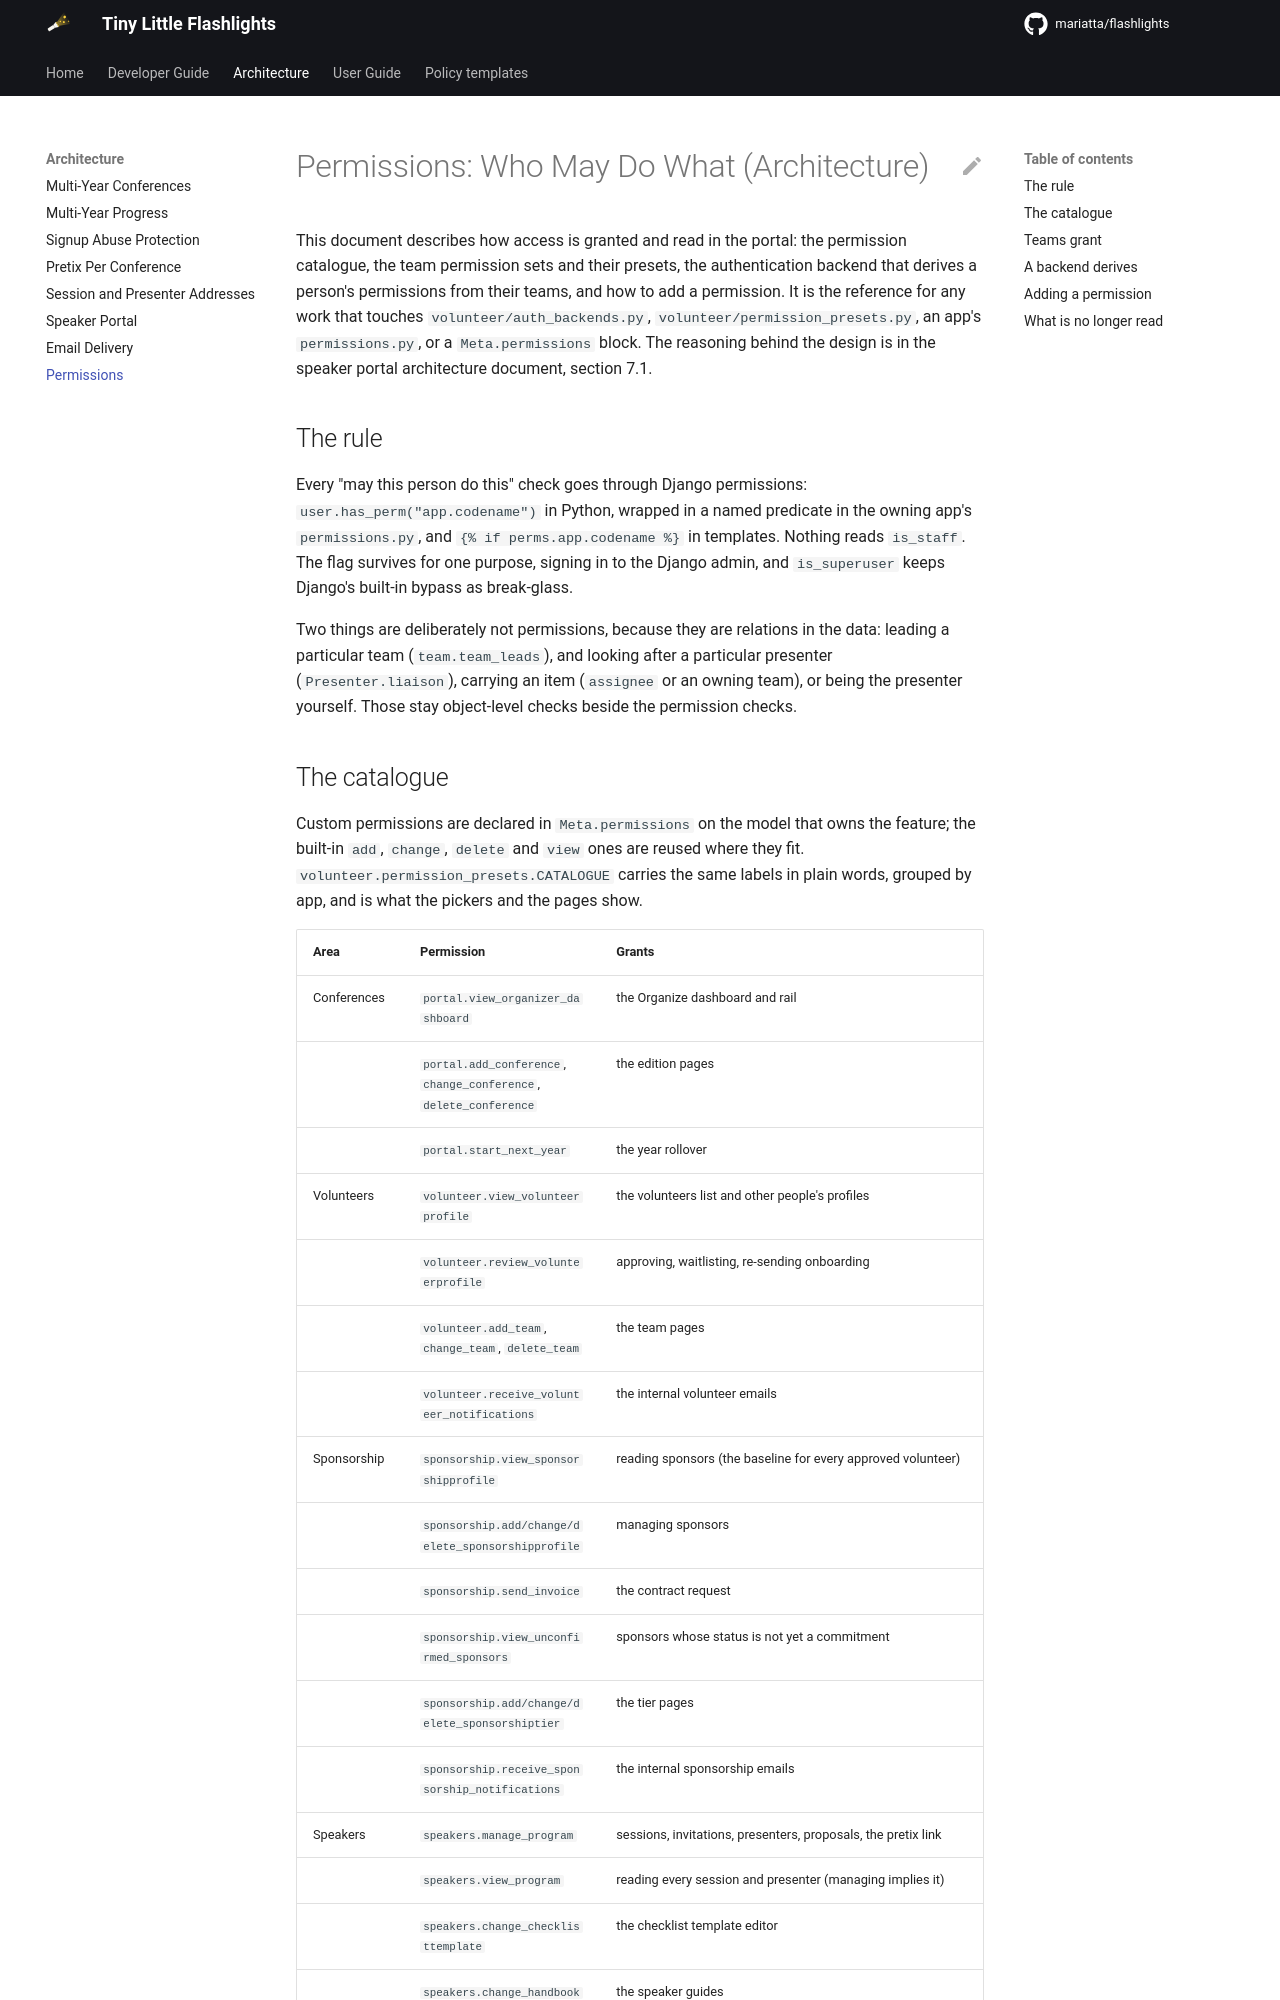

repository: Mariatta/flashlights · page: 0.1.0/architecture/permissions/index.html · generator: mkdocs

# Permissions: Who May Do What (Architecture)

This document describes how access is granted and read in the portal: the
permission catalogue, the team permission sets and their presets, the
authentication backend that derives a person's permissions from their
teams, and how to add a permission. It is
the reference for any work that touches `volunteer/auth_backends.py`,
`volunteer/permission_presets.py`, an app's `permissions.py`, or a
`Meta.permissions` block. The reasoning behind the design is in the speaker
portal architecture document, section 7.1.

## The rule

Every "may this person do this" check goes through Django permissions:
`user.has_perm("app.codename")` in Python, wrapped in a named predicate in
the owning app's `permissions.py`, and `{% if perms.app.codename %}` in
templates. Nothing reads `is_staff`. The flag survives for one purpose,
signing in to the Django admin, and `is_superuser` keeps Django's built-in
bypass as break-glass.

Two things are deliberately not permissions, because they are relations in
the data: leading a particular team (`team.team_leads`), and looking after a
particular presenter (`Presenter.liaison`), carrying an item (`assignee` or
an owning team), or being the presenter yourself. Those stay object-level
checks beside the permission checks.
